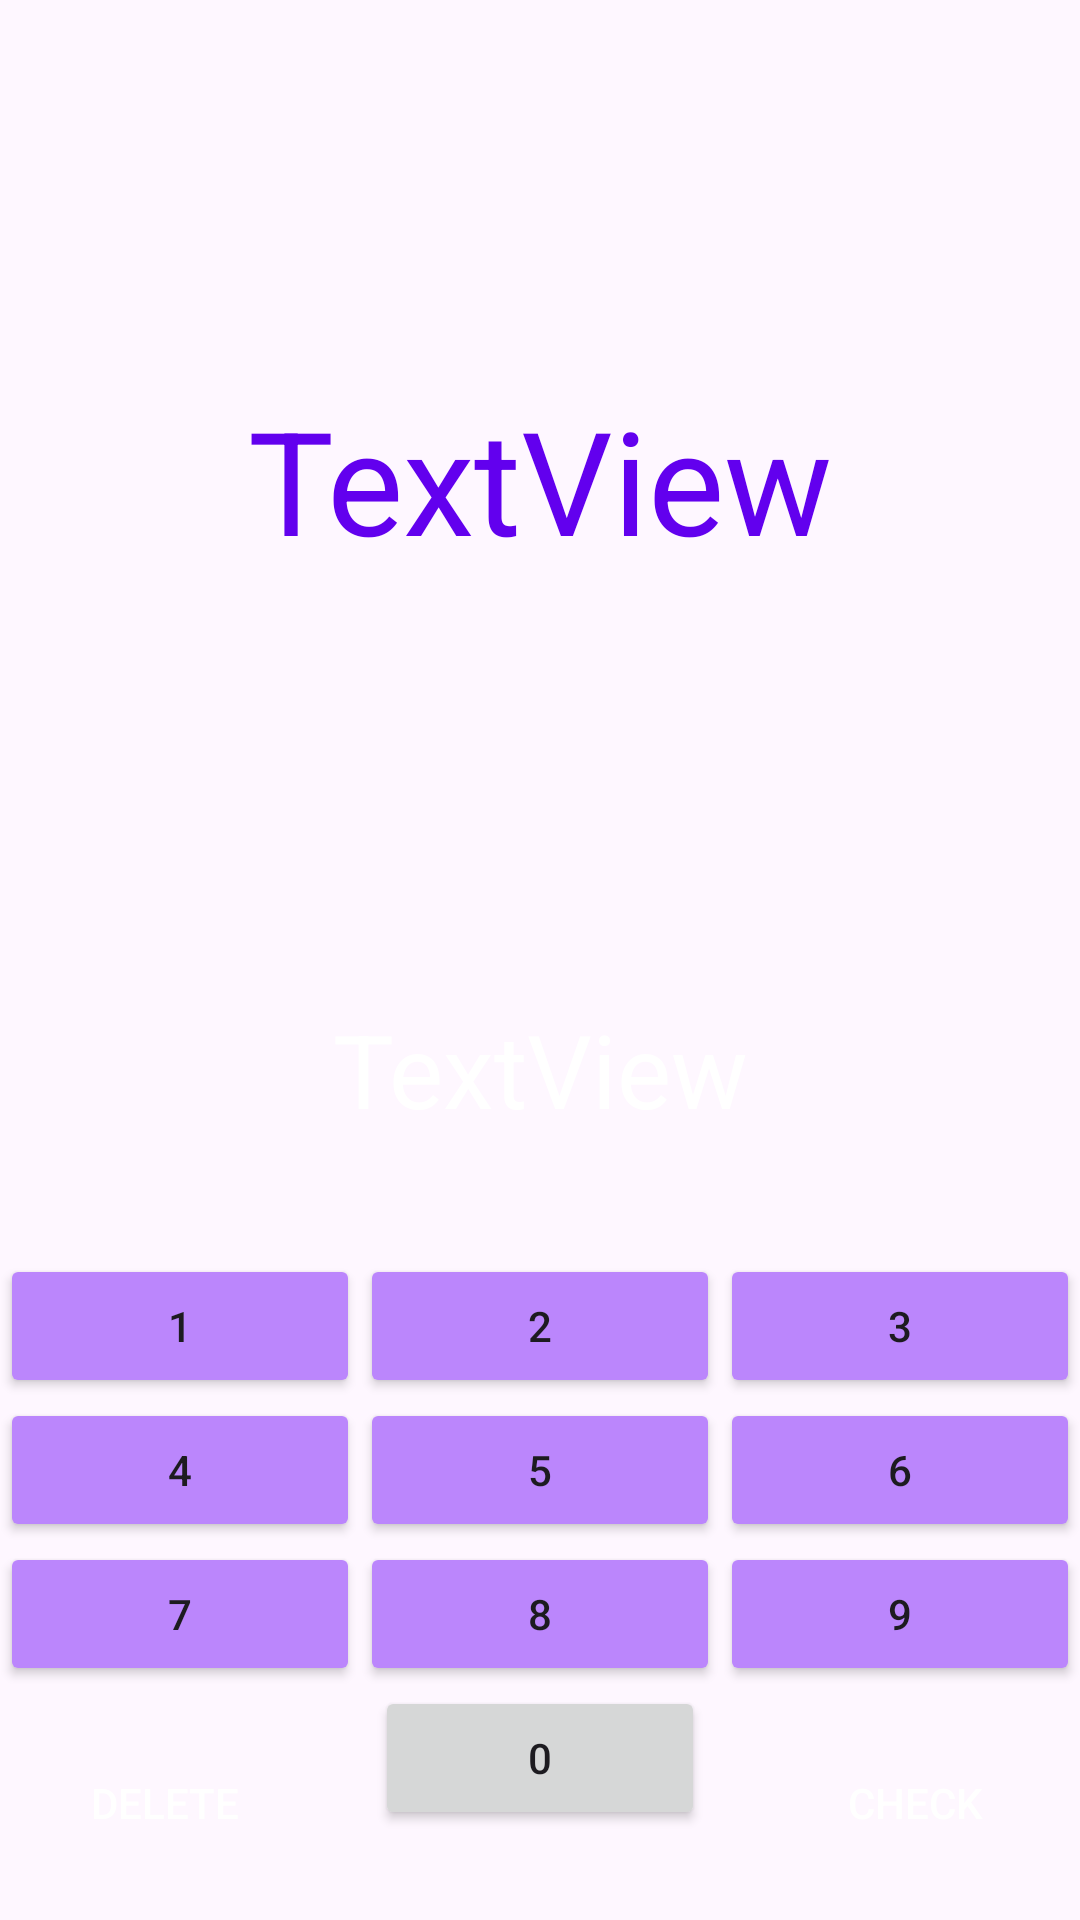

Reconstruct the res/layout file that produces this screen, plus the resources it refers to.
<!-- AndroidManifest.xml: application theme Theme.New_mentalCalcul -->
<!-- res/layout/activity_game.xml -->
<?xml version="1.0" encoding="utf-8"?>
<androidx.constraintlayout.widget.ConstraintLayout xmlns:android="http://schemas.android.com/apk/res/android"
    android:layout_width="match_parent"
    android:layout_height="match_parent">

    <LinearLayout
        android:layout_width="match_parent"
        android:layout_height="match_parent"
        android:orientation="vertical">

        <TextView
            android:id="@+id/textView_calcul"
            android:layout_width="match_parent"
            android:layout_height="match_parent"
            android:layout_weight="1"
            android:gravity="center"
            android:text="TextView"
            android:textColor="@color/purple_500"
            android:textSize="48sp" />

        <LinearLayout
            android:layout_width="match_parent"
            android:layout_height="match_parent"
            android:layout_weight="1"
            android:gravity="bottom"
            android:orientation="vertical">

            <TextView
                android:id="@+id/textView_resultat"
                android:layout_width="match_parent"
                android:layout_height="match_parent"
                android:layout_weight="1"
                android:gravity="center"
                android:text="TextView"
                android:textColor="@color/white"
                android:textSize="34sp" />

            <LinearLayout
                android:layout_width="match_parent"
                android:layout_height="match_parent"
                android:layout_weight="1"
                android:gravity="bottom"
                android:orientation="horizontal">

                <Button
                    android:id="@+id/button_1"
                    android:layout_width="wrap_content"
                    android:layout_height="wrap_content"
                    android:layout_weight="1"
                    android:backgroundTint="@color/purple_200"
                    android:text="1" />

                <Button
                    android:id="@+id/button_2"
                    android:layout_width="wrap_content"
                    android:layout_height="wrap_content"
                    android:backgroundTint="@color/purple_200"
                    android:layout_weight="1"
                    android:text="2" />

                <Button
                    android:id="@+id/button_3"
                    android:layout_width="wrap_content"
                    android:layout_height="wrap_content"
                    android:backgroundTint="@color/purple_200"
                    android:layout_weight="1"
                    android:text="3" />
            </LinearLayout>

            <LinearLayout
                android:layout_width="match_parent"
                android:layout_height="wrap_content"
                android:orientation="horizontal">

                <Button
                    android:id="@+id/button_4"
                    android:layout_width="wrap_content"
                    android:layout_height="wrap_content"
                    android:backgroundTint="@color/purple_200"
                    android:layout_weight="1"
                    android:text="4" />

                <Button
                    android:id="@+id/button_5"
                    android:layout_width="wrap_content"
                    android:layout_height="wrap_content"
                    android:backgroundTint="@color/purple_200"
                    android:layout_weight="1"
                    android:text="5" />

                <Button
                    android:id="@+id/button_6"
                    android:layout_width="wrap_content"
                    android:layout_height="wrap_content"
                    android:backgroundTint="@color/purple_200"
                    android:layout_weight="1"
                    android:text="6" />
            </LinearLayout>

            <LinearLayout
                android:layout_width="match_parent"
                android:layout_height="wrap_content"
                android:orientation="horizontal">

                <Button
                    android:id="@+id/button_7"
                    android:layout_width="wrap_content"
                    android:layout_height="wrap_content"
                    android:backgroundTint="@color/purple_200"
                    android:layout_weight="1"
                    android:text="7" />

                <Button
                    android:id="@+id/button_8"
                    android:layout_width="wrap_content"
                    android:layout_height="wrap_content"
                    android:backgroundTint="@color/purple_200"
                    android:layout_weight="1"
                    android:text="8" />

                <Button
                    android:id="@+id/button_9"
                    android:layout_width="wrap_content"
                    android:layout_height="wrap_content"
                    android:backgroundTint="@color/purple_200"
                    android:layout_weight="1"
                    android:text="9" />
            </LinearLayout>

            <LinearLayout
                android:layout_width="match_parent"
                android:layout_height="wrap_content"
                android:orientation="horizontal">

                <Button
                    android:id="@+id/button_delete"
                    android:layout_width="wrap_content"
                    android:layout_height="wrap_content"
                    android:layout_weight="1"
                    android:background="@color/red"
                    android:textColor="@color/white"
                    android:layout_marginVertical="15dp"
                    android:text="Delete" />

                <Button
                    android:id="@+id/button_0"
                    android:layout_width="wrap_content"
                    android:layout_height="wrap_content"
                    android:layout_marginHorizontal="15dp"
                    android:layout_weight="1"
                    android:text="0" />

                <Button
                    android:id="@+id/button_confirm"
                    android:background="@color/green"
                    android:textColor="@color/white"
                    android:layout_marginVertical="15dp"
                    android:layout_width="wrap_content"
                    android:layout_height="wrap_content"
                    android:layout_weight="1"
                    android:text="Check" />
            </LinearLayout>

        </LinearLayout>
    </LinearLayout>
</androidx.constraintlayout.widget.ConstraintLayout>
<!-- resources referenced by this layout -->
<resources>
  <color name="purple_200">#FFBB86FC</color>
  <color name="purple_500">#FF6200EE</color>
  <color name="white">#FFFFFFFF</color>
  <style name="Theme.New_mentalCalcul" parent="Base.Theme.New_mentalCalcul">
      <item name="colorPrimary">@color/couleurToolbar2</item>
      <item name="colorPrimaryDark">@color/moinsNoir</item>
      <item name="colorAccent">@color/red</item>
      </style>
  <style name="Base.Theme.New_mentalCalcul" parent="Theme.Material3.DayNight.NoActionBar">
          
          
      </style>
  <color name="couleurToolbar2">#ff7b13</color>
</resources>
